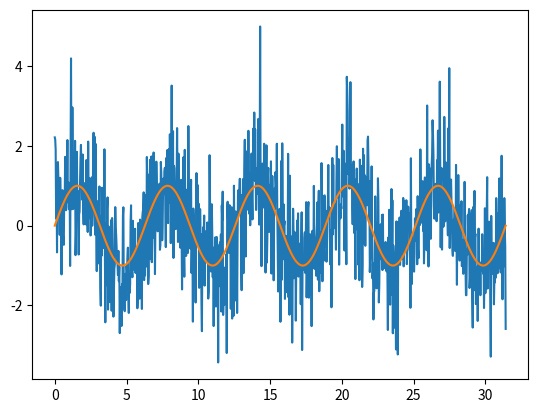
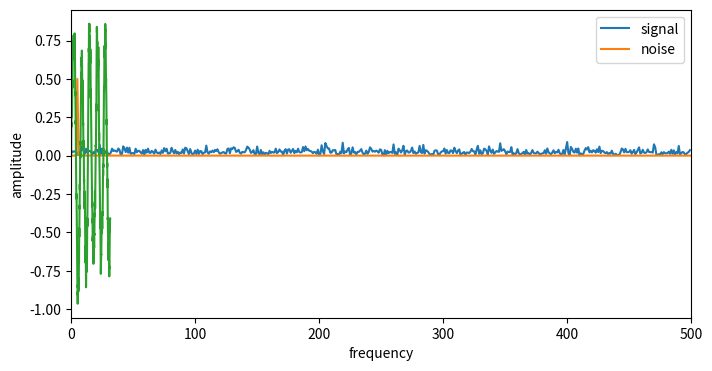

Write Python code to recreate these figures, in order.
import numpy as np
import matplotlib.pyplot as plt
np.random.seed(123456789)

tspan =  np.linspace(0, 10*np.pi, 1000) 

Vin = lambda t: np.sin(t)
mynoise = 1*np.random.randn(*Vin(tspan).shape)
Vinarray = Vin(tspan) + mynoise

def spectrum(x):
    return np.abs(np.fft.ifft(x))

plt.plot(tspan, Vinarray)
plt.plot(tspan, Vin(tspan))

mysignal_spectrum = spectrum(Vin(tspan))
mynoise_spectrum  = spectrum(mynoise)
N1 = 500
f = np.arange(N1)
plt.figure(figsize=(8,4))
plt.plot(mynoise_spectrum[:N1])
plt.plot(f,mysignal_spectrum[:N1])
plt.xlim(0,N1)
plt.legend(('signal','noise'))
plt.xlabel('frequency')
plt.ylabel('amplitude')
plt.show()


Voutarray = np.zeros_like(Vinarray)

def lowpass(tstep, Vin, tau):
    Vout = np.zeros_like(Vin)
    for t in range(Vin.size-1):
        Vout[t+1] = Vout[t]+(tstep/tau)*(Vin[t]-Vout[t])
    return Vout
    

tau = 1
tstep = tspan[1]-tspan[0]
plt.plot(tspan,lowpass(tstep, Vinarray, tau))
plt.show()




